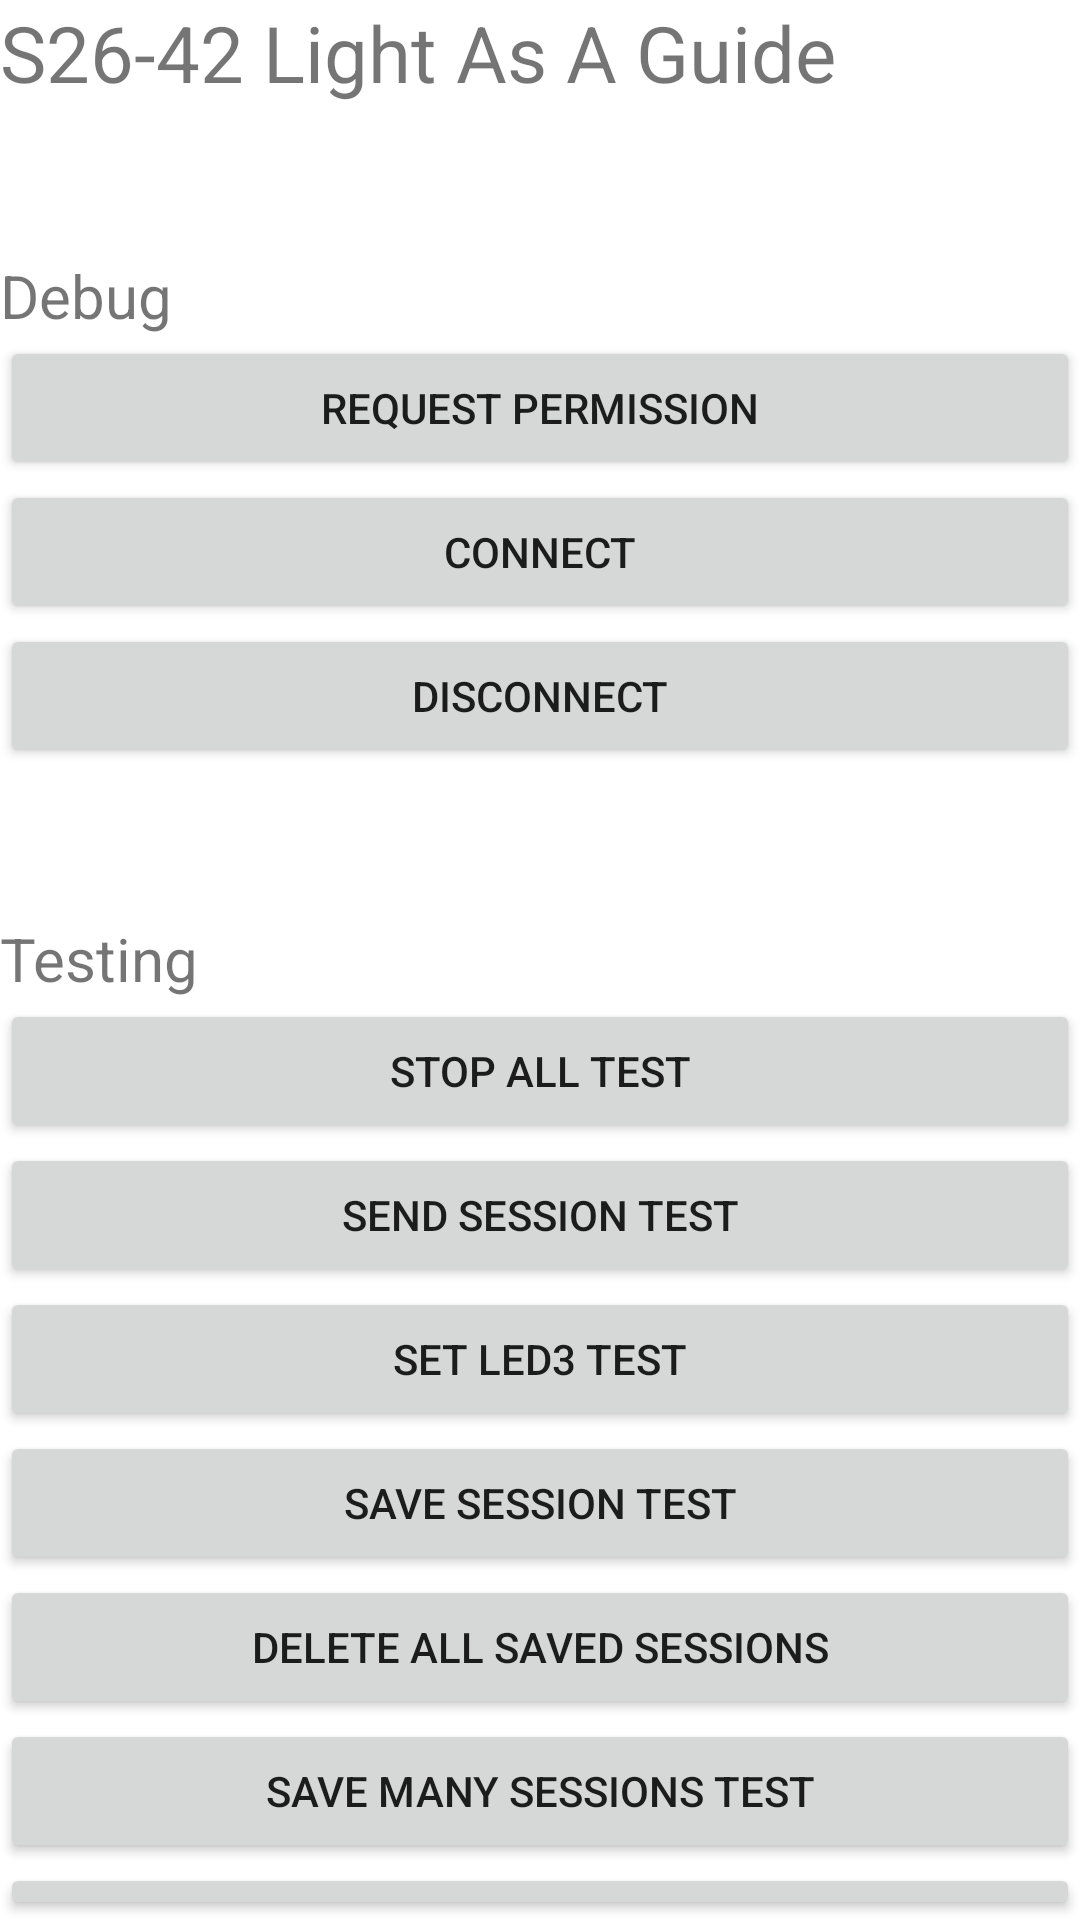

Produce the Android XML layout that renders to this screen, including the resource entries it uses.
<!-- AndroidManifest.xml: application theme Theme.LightApp -->
<!-- res/layout/fragment_debug.xml -->
<?xml version="1.0" encoding="utf-8"?>
<FrameLayout xmlns:android="http://schemas.android.com/apk/res/android"
    xmlns:tools="http://schemas.android.com/tools"
    android:layout_width="match_parent"
    android:layout_height="wrap_content"
    tools:context=".ui.debug.DebugFragment">


    <LinearLayout
        android:layout_width="match_parent"
        android:layout_height="match_parent"
        android:orientation="vertical">

        <TextView
            android:id="@+id/debugTitleText"
            android:layout_width="wrap_content"
            android:layout_height="wrap_content"
            android:text="S26-42 Light As A Guide"
            android:textSize="26sp" />

        <Space
            android:layout_width="match_parent"
            android:layout_height="50dp" />

        <LinearLayout
            android:layout_width="match_parent"
            android:layout_height="wrap_content"
            android:orientation="vertical">

            <TextView
                android:id="@+id/header1"
                android:layout_width="match_parent"
                android:layout_height="wrap_content"
                android:text="Debug"
                android:textSize="20sp" />

            <Button
                android:id="@+id/getPermission"
                android:layout_width="match_parent"
                android:layout_height="wrap_content"
                android:text="Request Permission" />

            <Button
                android:id="@+id/btConnect"
                android:layout_width="match_parent"
                android:layout_height="wrap_content"
                android:text="Connect" />

            <Button
                android:id="@+id/btDisconnect"
                android:layout_width="match_parent"
                android:layout_height="wrap_content"
                android:text="Disconnect" />


        </LinearLayout>

        <Space
            android:layout_width="match_parent"
            android:layout_height="50dp" />

        <LinearLayout
            android:layout_width="match_parent"
            android:layout_height="wrap_content"
            android:orientation="vertical">

            <TextView
                android:id="@+id/header2"
                android:layout_width="match_parent"
                android:layout_height="wrap_content"
                android:text="Testing"
                android:textSize="20sp" />

            <Button
                android:id="@+id/stopTest"
                android:layout_width="match_parent"
                android:layout_height="wrap_content"
                android:text="Stop All Test" />

            <Button
                android:id="@+id/sessionTest"
                android:layout_width="match_parent"
                android:layout_height="wrap_content"
                android:text="Send Session Test" />

            <Button
                android:id="@+id/sectionTest"
                android:layout_width="match_parent"
                android:layout_height="wrap_content"
                android:text="Set LED3 Test" />

            <Button
                android:id="@+id/saveTest"
                android:layout_width="match_parent"
                android:layout_height="wrap_content"
                android:text="Save Session Test" />

            <Button
                android:id="@+id/deleteSessionTest"
                android:layout_width="match_parent"
                android:layout_height="wrap_content"
                android:text="Delete all Saved Sessions" />

            <Button
                android:id="@+id/saveManyTest"
                android:layout_width="match_parent"
                android:layout_height="wrap_content"
                android:text="Save Many Sessions test" />

            <Button
                android:id="@+id/fillLEDListTest"
                android:layout_width="match_parent"
                android:layout_height="wrap_content"
                android:text="Fill LED List test" />
        </LinearLayout>

    </LinearLayout>

</FrameLayout>
<!-- resources referenced by this layout -->
<resources>
  <style name="Theme.LightApp" parent="Theme.MaterialComponents.Light.NoActionBar">
          
          <item name="colorPrimary">@color/purple_500</item>
          <item name="colorPrimaryVariant">@color/purple_700</item>
          <item name="colorOnPrimary">@color/white</item>
          
          <item name="colorSecondary">@color/teal_200</item>
          <item name="colorSecondaryVariant">@color/teal_700</item>
          <item name="colorOnSecondary">@color/black</item>
          
          <item name="android:statusBarColor">?attr/colorPrimaryVariant</item>
          
      </style>
  <!-- not gathered from this repository: default colours our renderer supplied (Android Studio template values) -->
  <color name="purple_500">#FF6200EE</color>
  <color name="purple_700">#FF3700B3</color>
  <color name="teal_200">#FF03DAC5</color>
  <color name="teal_700">#FF018786</color>
  <color name="black">#FF000000</color>
  <color name="white">#FFFFFFFF</color>
</resources>
